pico-8 play session: mixed d-pad (fixed 12-tick cycle)

[t = 2 s] mixed d-pad (1.2s cycle ×~1): → ← ↑ ↓ + 🅾/❎ taps, ~2s
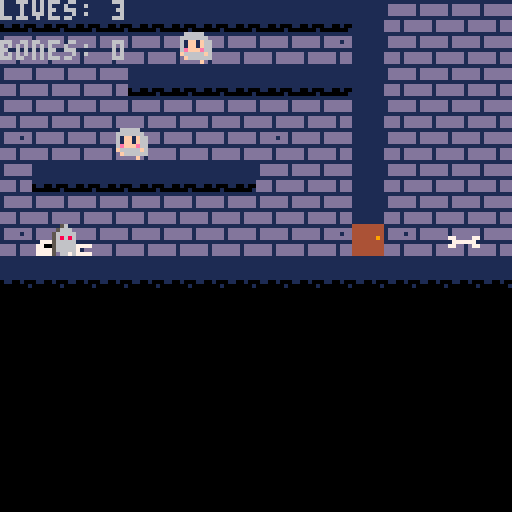
[t = 4 s] mixed d-pad (1.2s cycle ×~3): → ← ↑ ↓ + 🅾/❎ taps, ~4s
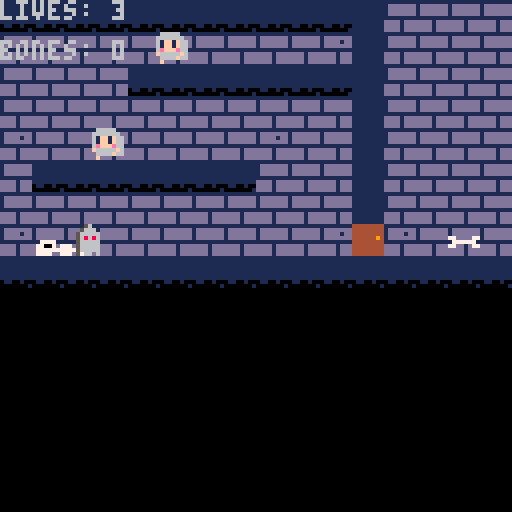
[t = 6 s] mixed d-pad (1.2s cycle ×~5): → ← ↑ ↓ + 🅾/❎ taps, ~6s
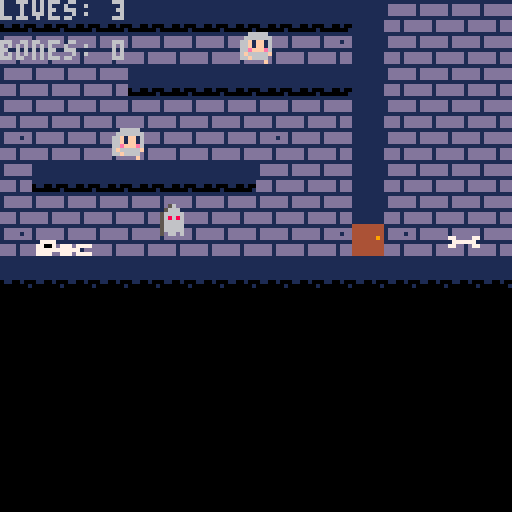
[t = 8 s] mixed d-pad (1.2s cycle ×~6): → ← ↑ ↓ + 🅾/❎ taps, ~8s
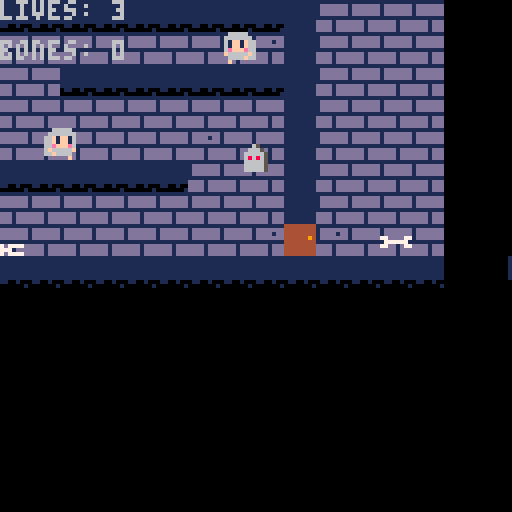

pico-8 cartridge
version 18
__lua__
--variables

function _init()
  player={
    sp=1,
    pos_sp=17,
    lives=3,
    sublives=1, --timer    
    x=8,
    y=56,
    spawn_x=8,
    spawn_y=59,
    w=8,
    h=8,
    flp=false,
    dx=0,
    dy=0,
    max_dx=2,
    max_dy=3,
    acc=0.5,
    boost=4,
    anim=1,
    hit=0,
    hitbool=false,
    running=false,
    jumping=false,
    falling=false,
    sliding=false,
    landed=false,
    floating=false,
    canposess=false,
    posstime=1,
    posess=false,
    caninv=true,
    invtime=1,
    bonescoll=0    
  }  
  
  enemytable={}
  enemy_count=0
  make_enemy(20,20)
  make_enemy(30,10)
  
  bones={}
  add_bone(8*14, 8*7)
  
  gravity=0.3
  friction=0.85

  --simple camera
  cam_x=0
  cam_y=0

  --map limits
  map_start=0
  map_end=1024
end
-->8
--update and draw

function _update()
  
  player_update()
  player_animate()
  
  foreach(enemytable, human_update)  
  foreach(enemytable, playercollide)
  foreach(enemytable, human_animate)
  
  foreach(bones, bone_collect)
  
  if player.invisible then
   end_inv()
  end
  
  if player.posess then
   end_pos()
  end
  
  if not player.caninv then
   wait_inv()
  end
  
  if not player.canposess then
   wait_pos()
  end
    
  --check if hit; check if posessed 
  if player.hit>0 then
   if player.invisible then
    player.canposess=true
    if btnp(🅾️) and not player.posess then     
     foreach(enemytable, delete_human)
    end
   else
    player.canposess=false
    player.hitbool=true  
   end 
  else
   player.hitbool=false
  end
  player.hit=0
  
  if player.posess then
   player.invisible=false   
  end
  
  --update lives
  if player.hitbool and time()-player.sublives>.3 then
   player.lives-=1
   player.sublives=time()
  end
  
  --respawn/death
  if player.lives<=0 then
   player.x=player.spawn_x
   player.y=player.spawn_y
   player.lives=3
  end     
  
  --camera
  cam_x=player.x-64+(player.w/2)
  if cam_x<map_start then
     cam_x=map_start
  end
  if cam_x>map_end-128 then
     cam_x=map_end-128
  end
  
  cam_y=player.y-64+(player.h/2)
  if cam_y<map_start then
     cam_y=map_start
  end
  if cam_y>map_end-128 then
     cam_y=map_end-128
  end
  
  camera(cam_x,cam_y)
end

function _draw()
  cls()  
  map(0,0)
  
  --ui
  print('lives: ' ..player.lives, cam_x,cam_y)
  print('bones: ' ..player.bonescoll, cam_x,cam_y+10)
  
  if player.caninv then
  	spr(6,cam_x,cam_y+15,1,1)
  end
  
  if player.canposess then
  	spr(19,cam_x,cam_y+20,1,1)
  end
  
  --open doors
  if player.posess then
   if collide_map(player,"right",3) then
    --spr(69,player.x+8,player.y,1,1,false)
    fset(68,0,false)
    fset(68,1,false)
   elseif collide_map(player,"left",3) then
    --spr(69,player.x-8,player.y,1,1,false)
    fset(68,0,false)
    fset(68,1,false)
   else
    fset(68,0,true)
    fset(68,1,true)
   end
  end  
  
  --draw player
  spr(player.sp,player.x,player.y,1,1,player.flp)
  
  --draw all humans
  for obj in all(enemytable) do  
   spr(obj.sp,obj.x,obj.y,1,1,obj.flp)
  end  
  
  --draw all bones
  for obj in all(bones) do  
   spr(obj.sp,obj.x,obj.y,1,1,obj.flp)
  end   
end
-->8
--player
function end_pos()

end

function end_inv()
	if time()-player.invtime>5 then
     --player.invtime=time()
     player.caninv=true
     player.invisible=false
 end
end

function wait_pos()

end

function wait_inv()

end

function player_update()
  --physics
  player.dy+=gravity
  player.dx*=friction

  --controls
  if btn(⬅️) then
    player.dx-=player.acc
    player.running=true
    player.flp=true
  end
  if btn(➡️) then
    player.dx+=player.acc
    player.running=true
    player.flp=false
  end

  --slide
  if player.running
  and not btn(⬅️)
  and not btn(➡️)
  and not player.falling
  and not player.jumping then
    player.running=false
    player.sliding=true
  end

  --jump
  if btnp(❎)
  and player.landed then
    player.dy-=player.boost
    player.landed=false
    
  --floating
  end
  if btnp(❎)
  and player.falling then
   gravity=0.00000001
   player.floating=true
  end
  
  --invisibility
  if btnp(🅾️)
  and player.invisible!=true then
  player.invisible=true
  player.invtime=time()
  player.caninv=false
  end
  --check collision up and down
  if player.dy>0 then
    player.falling=true
    player.landed=false
    player.jumping=false

    player.dy=limit_speed(player.dy,player.max_dy)

    if collide_map(player,"down",0) then
      player.landed=true
      player.falling=false
      player.dy=0
      player.y-=((player.y+player.h+1)%8)-1
      gravity=0.3 
    end
  elseif player.dy<0 then
    player.jumping=true
    if collide_map(player,"up",1) then
      player.dy=0
    end
  end

  --check collision left and right
  if player.dx<0 then

    player.dx=limit_speed(player.dx,player.max_dx)

    if collide_map(player,"left",1) then
      player.dx=0
    end
  elseif player.dx>0 then

    player.dx=limit_speed(player.dx,player.max_dx)

    if collide_map(player,"right",1) then
      player.dx=0
    end
  end

  --stop sliding
  if player.sliding then
    if abs(player.dx)<.2
    or player.running then
      player.dx=0
      player.sliding=false
    end
  end

  player.x+=player.dx
  player.y+=player.dy

  --limit player to map
  if player.x<map_start then
    player.x=map_start
  end
  if player.x>map_end-player.w then
    player.x=map_end-player.w
  end
end

function player_animate()
  if player.jumping then
    if not player.invisible and not player.posess then
     player.sp=5
    elseif player.invisible then
     player.sp=10
    elseif player.posess then
     player.sp=20
    end    
 -- elseif player.falling then
 --   player.sp=8
 -- elseif player.sliding then
 --   player.sp=9
  elseif player.posess and player.running then
    if time()-player.anim>.1 then
      player.anim=time()
      player.sp+=1
      if player.sp>18 then
        player.sp=17
      end
    end
  elseif player.running and player.invisible!=true then
    if time()-player.anim>.1 then
      player.anim=time()
      player.sp+=1
      if player.sp>4 then
        player.sp=3
      end
    end
  elseif player.running and player.invisible then
    if time()-player.anim>.1 then
      player.anim=time()
      player.sp+=6
      if player.sp>9 then
        player.sp=8
      end
    end   		  
  else --player idle
   if player.posess then
    player.sp=19
   elseif player.invisible then
    if time()-player.anim>.3 then
  		  player.anim=time()
  		  player.sp+=1
  		  if player.sp>7 then
  		    player.sp=6
  		  end
  		end 
   else   
    if time()-player.anim>.3 then
      player.anim=time()
      player.sp+=1
      if player.sp>2 then
        player.sp=1
      end
    end
   end
  end
end

function limit_speed(num,maximum)
  return mid(-maximum,num,maximum)
end
-->8
--collisions

function collide_map(obj,aim,flag)
 --obj = table needs x,y,w,h
 --aim = left,right,up,down
--if obj.name == "human" then
 local x=obj.x  local y=obj.y
 local w=obj.w  local h=obj.h

 local x1=0	 local y1=0
 local x2=0  local y2=0

 if aim=="left" then
   x1=x-1  y1=y
   x2=x    y2=y+h-1

 elseif aim=="right" then
   x1=x+w-1    y1=y
   x2=x+w  y2=y+h-1

 elseif aim=="up" then
   x1=x+2    y1=y-1
   x2=x+w-3  y2=y

 elseif aim=="down" then
   x1=x+2      y1=y+h
   x2=x+w-3    y2=y+h
 end

 --pixels to tiles
 x1/=8    y1/=8
 x2/=8    y2/=8

 if fget(mget(x1,y1), flag)
 or fget(mget(x1,y2), flag)
 or fget(mget(x2,y1), flag)
 or fget(mget(x2,y2), flag) then
   return true
 else
   return false
 end

end


-->8
--human ai

function make_enemy(x,y)
 a={}
 a.x=x
 a.y=y
 a.sp=17
 a.w=8
 a.h=8
 a.flp=false
 a.dx=0
 a.dy=0
 a.max_dx=2
 a.max_dy=3
 a.acc=0.5
 a.boost=4
 a.anim=1
 a.running=true    
    --falling=false,
    --landed=false,
 a.movement=0
 a.moveright=true
 add(enemytable, a)
 --enemytable[enemy_count]=a
	enemy_count+=1
end

function delete_human(human)
 if human.x-human.w+2 < player.x 
  and human.x+human.w+2 > player.x
  and human.y-human.h/2 < player.y 
  and human.y+human.h/2 > player.y
 then
  player.posess=true
  del(enemytable,human)
  enemy_count-=1
 end
end

function playercollide(human)
 if human.x-human.w/2 < player.x 
  and human.x+human.w/2 > player.x
  and human.y-human.h/2 < player.y 
  and human.y+human.h/2 > player.y
 then
  player.hit+=1
 else
  player.hit+=0
 end
end

function human_update(human)
  human.dy+=gravity
  human.dx*=friction  
  
  if human_ai(human,"left",2) then
    human.moveright=true  
  elseif human_ai(human,"right",2) then
    human.moveright=false
  end
  
  --controls
  if human.moveright==false then
    human.dx-=human.acc
    human.running=true
    human.flp=true
  end
  if human.moveright then
    human.dx+=human.acc
    human.running=true
    human.flp=false
  end  

  --check collision up and down
  if human.dy>0 then
    --human.falling=true
    --human.landed=false

    human.dy=limit_speed(human.dy,human.max_dy)
    
    if collide_map(human,"down",0) then
      --human.landed=true
      --human.falling=false
      human.dy=0
      human.y-=((human.y+human.h+1)%8)-1
      gravity=0.3 
    
    end
    
  elseif human.dy<0 then
    --human.jumping=true
    if collide_map(human,"up",1) then
      human.dy=0
    end
  end

  --check collision left and right
  if human.dx<0 then

    human.dx=limit_speed(human.dx,human.max_dx)

    if collide_map(human,"left",1) then
      human.dx=0
    end
  elseif human.dx>0 then

    human.dx=limit_speed(human.dx,human.max_dx)

    if collide_map(human,"right",1) then
      human.dx=0
    end
  end

  human.x+=human.dx
  human.y+=human.dy

  --limit player to map
  if human.x<map_start then
    human.x=map_start
  end
  if human.x>map_end-human.w then
    human.x=map_end-human.w
  end
end

function human_animate(human)
  if human.running then
   if time()-human.anim>.1 then
      human.anim=time()
      human.sp+=1
      if human.sp>18 then
        human.sp=17
      end
    end
 -- else --player idle
   -- if time()-player.anim>.3 then
   --   player.anim=time()
   --   player.sp+=1
    --  if player.sp>2 then
     --   player.sp=1
    --  end
  --  end
  end
end

function human_ai(obj,aim,flag)

 local x=obj.x  local y=obj.y
 local w=obj.w  local h=obj.h

 local x1=0	 local y1=0
 local x2=0  local y2=0

 if aim=="left" then
   x1=x-1  y1=y
   x2=x    y2=y+h-1

 elseif aim=="right" then
   x1=x+w-1    y1=y
   x2=x+w  y2=y+h-1 
   end
 
 x1/=8    y1/=8
 x2/=8    y2/=8

 if fget(mget(x1,y1), flag)
 or fget(mget(x1,y2), flag)
 or fget(mget(x2,y1), flag)
 or fget(mget(x2,y2), flag) then
   return true
 else
   return false
 end

end
-->8
--bones

function add_bone(x,y)
 a={}
 a.x=x
 a.y=y
 a.sp=12
 a.w=8
 a.h=8
 a.flp=false
 
 add(bones, a)
end

function bone_collect(bone)
 if bone.x-bone.w/2 < player.x 
  and bone.x+bone.w/2 > player.x
  and bone.y-bone.h/2 < player.y 
  and bone.y+bone.h/2 > player.y
 then
 player.bonescoll+=1
  del(bones, bone)
 end
end
__gfx__
00000000000770000007700000067000000670000006700000056000000560000005600000056000000560000000000000000000000000000000000000000000
00000000007777000077770000677700006777000067770000566600005666000056660000566600005666000000000000000000000000000000000000000000
00700700077777700777777006777770067777700677777005666660056666600566666005666660056666600000000000000000000000000000000000000000
00077000070770700707707006707070067070700670707005866860058668600568686005686860056868600000000077000077000000000000000000000000
00077000077777700777777006777770067777700677777005666660056666600566666005666660056666600000000007777770000000000000000000000000
00700700077777700777777006777770067777700677777005666660056666600566666005666660056666600000000077000077000000000000000000000000
00000000077777700777777006777770067777700677777005666660056666600566666005666660056666600000000000000000000000000000000000000000
00000000070770700070070006077070007007000000000005066060006006000506606000600600000000000000000000000000000000000000000000000000
00000000006666600066666000666660006666600000000000000000000000000000000000000000000000000000000000000000000000000000000000000000
00000000066666660666666606666666066666660000000000000000000000000000000000000000000000000000000000000000000000000000000000000000
0000000066f1ff1666f1ff1666f1ff1666f1ff160000000000000000000000000000000000000000000000000000000000000000000000000000000000000000
0000000066f1ff1666f1ff1666f1ff1666f1ff160000000000000000000000000000000000000000000000000000000000000000000000000000000000000000
0000000066efffe666efffe666efffe666efffe60000000000000000000000000000000000000000000000000000000000000000000000000000000000000000
000000006f66666f6f66666f6f66666f6f66666f0000000000000000000000000000000000000000000000000000000000000000000000000000000000000000
0000000066f66660666666f06666666066f666f00000000000000000000000000000000000000000000000000000000000000000000000000000000000000000
00000000000000f000f0000000f000f0000000000000000000000000000000000000000000000000000000000000000000000000000000000000000000000000
00000000000000000000000000000000000000000000000000000000000000000000000000000000000000000000000000000000000000000000000000000000
00000000000000000000000000000000000000000000000000000000000000000000000000000000000000000000000000000000000000000000000000000000
00000000000000000000000000000000000000000000000000000000000000000000000000000000000000000000000000000000000000000000000000000000
00000000000000000000000000000000000000000000000000000000000000000000000000000000000000000000000000000000000000000000000000000000
00000000000000000000000000000000000000000000000000000000000000000000000000000000000000000000000000000000000000000000000000000000
00000000000000000000000000000000000000000000000000000000000000000000000000000000000000000000000000000000000000000000000000000000
00000000000000000000000000000000000000000000000000000000000000000000000000000000000000000000000000000000000000000000000000000000
00000000000000000000000000000000000000000000000000000000000000000000000000000000000000000000000000000000000000000000000000000000
00000000000000000000000000000000000000000000000000000000000000000000000000000000000000000000000000000000000000000000000000000000
00000000000000000000000000000000000000000000000000000000000000000000000000000000000000000000000000000000000000000000000000000000
00000000000000000000000000000000000000000000000000000000000000000000000000000000000000000000000000000000000000000000000000000000
00000000000000000000000000000000000000000000000000000000000000000000000000000000000000000000000000000000000000000000000000000000
00000000000000000000000000000000000000000000000000000000000000000000000000000000000000000000000000000000000000000000000000000000
00000000000000000000000000000000000000000000000000000000000000000000000000000000000000000000000000000000000000000000000000000000
00000000000000000000000000000000000000000000000000000000000000000000000000000000000000000000000000000000000000000000000000000000
00000000000000000000000000000000000000000000000000000000000000000000000000000000000000000000000000000000000000000000000000000000
f44f4444111111111111111111111111444444444000000011111111111111111111111111111111000000000000000011111111000000000000000000000000
4f4444f411111111111111111111111144444444400000001ddddddd1ddddddd1ddddddd1ddddddd00000000000000001ddddddd000000000000000000000000
4444f44411111111111111111111111144444444400000001ddddddd1ddddddd1ddddddd1ddddddd00000000000000001dddd1dd000000000000000000000000
444f44f411111111111111111111111144444494400000001ddddddd1ddddddd1ddddddd1ddddddd00000000000000001ddddddd000000000000000000000000
f444444f111111111111111111111111444444444000000011111111111111111177771111111111077770000000000011111111000000000000000000000000
4f44f4441111111111111111111111114444444440000000dddd1ddddddd1dddd77007d777d7777d0700707770777000dddd1ddd000000000000000000000000
44f444f40110010011111111111111114444444440000000dddd1ddddddd1dddd777777777771ddd0777777777700000dddd1ddd000000000000000000000000
f4444f440000000111111111111111114444444440000000dddd1ddddddd1dddd7777dd777d7777d0777007770777000dddd1ddd000000000000000000000000
00000000000000000000000000000000000000000000000011111111111111110000000000000000000000000000000000000000000000000000000000000000
0000000000000000000000000000000000000000000000001ddddddd1ddddddd0000000000000000000000000000000000000000000000000000000000000000
0000000000000000000000000000000000000000000000001ddddddd1ddddddd0000000000000000000000000000000000000000000000000000000000000000
0000000000000000000000000000000000000000000000001ddddddd1ddddddd0000000000000000000000000000000000000000000000000000000000000000
00000000000000000000000000000000000000000000000011111111111111110000000000000000000000000000000000000000000000000000000000000000
000000000000000000000000000000000000000000000000dddd1ddddddd1ddd0000000000000000000000000000000000000000000000000000000000000000
000000000000000000000000000000000000000000000000dddd1ddddddd1ddd0000000000000000000000000000000000000000000000000000000000000000
000000000000000000000000000000000000000000000000dddd1ddddddd1ddd0000000000000000000000000000000000000000000000000000000000000000
__gff__
00000000000300000000000000000000000000000000000000000000000000000000000000000000000000000000000000000000000000000000000000000000030303030b0000000000000004000000000000000000000000000000000000000000000000000000000000000000000000000000000000000000000000000000
0000000000000000000000000000000000000000000000000000000000000000000000000000000000000000000000000000000000000000000000000000000000000000000000000000000000000000000000000000000000000000000000000000000000000000000000000000000000000000000000000000000000000000
__map__
4141414141414141414141434647474700000000000000000000000000000000000000000000000000000000000000000000000000000000000000000000000000000000000000000000000000000000000000000000000000000000000000000000000000000000000000000000000000000000000000000000000000000000
5657564c5657565756574c435657474700000000000000000000000000000000000000000000000000000000000000000000000000000000000000000000000000000000000000000000000000000000000000000000000000000000000000000000000000000000000000000000000000000000000000000000000000000000
4647474741414141414141434747474700000000000000000000000000000000000000000000000000000000000000000000000000000000000000000000000000000000000000000000000000000000000000000000000000000000000000000000000000000000000000000000000000000000000000000000000000000000
4647464747464646464647434747474700000000000000000000000000000000000000000000000000000000000000000000000000000000000000000000000000000000000000000000000000000000000000000000000000000000000000000000000000000000000000000000000000000000000000000000000000000000
4c464646464646464c5657434647474700000000000000000000000000000000000000000000000000000000000000000000000000000000000000000000000000000000000000000000000000000000000000000000000000000000000000000000000000000000000000000000000000000000000000000000000000000000
4641414141414141464646434646474700000000000000000000000000000000000000000000000000000000000000000000000000000000000000000000000000000000000000000000000000000000000000000000000000000000000000000000000000000000000000000000000000000000000000000000000000000000
4647464746474647464646434647474700000000000000000000000000000000000000000000000000000000000000000000000000000000000000000000000000000000000000000000000000000000000000000000000000000000000000000000000000000000000000000000000000000000000000000000000000000000
4c4849575657565756474c444c46464600000000000000000000000000000000000000000000000000000000000000000000000000000000000000000000000000000000000000000000000000000000000000000000000000000000000000000000000000000000000000000000000000000000000000000000000000000000
4141414141414141414141414141414100004141414141414100000000000000000000000000000000000000000000000000000000000000000000000000000000000000000000000000000000000000000000000000000000000000000000000000000000000000000000000000000000000000000000000000000000000000
